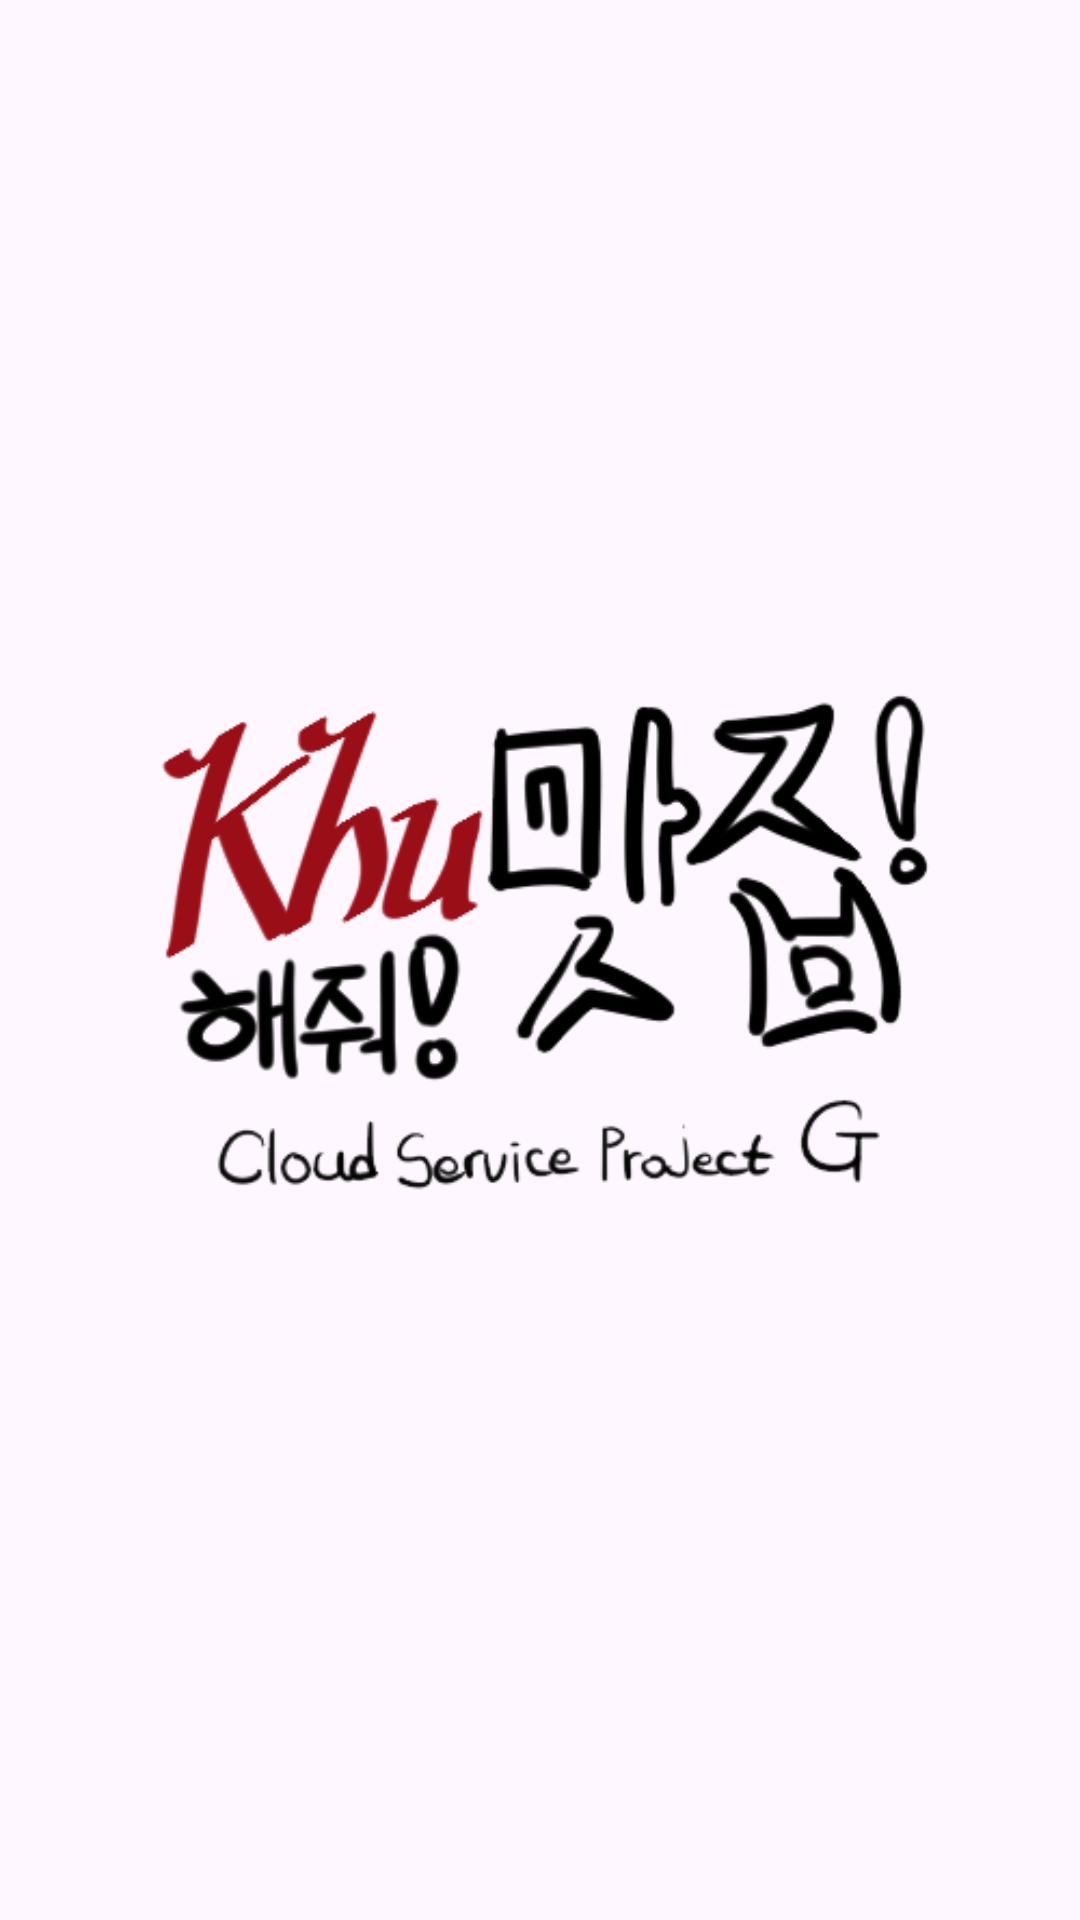

The Android layout XML behind this screen, and the referenced resources:
<!-- AndroidManifest.xml: application theme Theme.CloudProjectMobileApplication -->
<!-- res/layout/activity_splash.xml -->
<?xml version="1.0" encoding="utf-8"?>
<androidx.constraintlayout.widget.ConstraintLayout xmlns:android="http://schemas.android.com/apk/res/android"
    xmlns:app="http://schemas.android.com/apk/res-auto"
    xmlns:tools="http://schemas.android.com/tools"
    android:layout_width="match_parent"
    android:layout_height="match_parent">

    <ImageView
        android:id="@+id/imageView"
        android:layout_width="wrap_content"
        android:layout_height="wrap_content"
        app:layout_constraintBottom_toBottomOf="parent"
        app:layout_constraintStart_toStartOf="parent"
        app:layout_constraintTop_toTopOf="parent"
        app:layout_constraintEnd_toEndOf="parent"
        app:srcCompat="@drawable/temp_logo_1" />
</androidx.constraintlayout.widget.ConstraintLayout>
<!-- resources referenced by this layout -->
<resources>
  <!-- drawable temp_logo_1: png bitmap (drawable, 44501 bytes) -->
  <style name="Theme.CloudProjectMobileApplication" parent="Base.Theme.CloudProjectMobileApplication" />
  <style name="Base.Theme.CloudProjectMobileApplication" parent="Theme.Material3.DayNight.NoActionBar">
          
          
      </style>
</resources>
